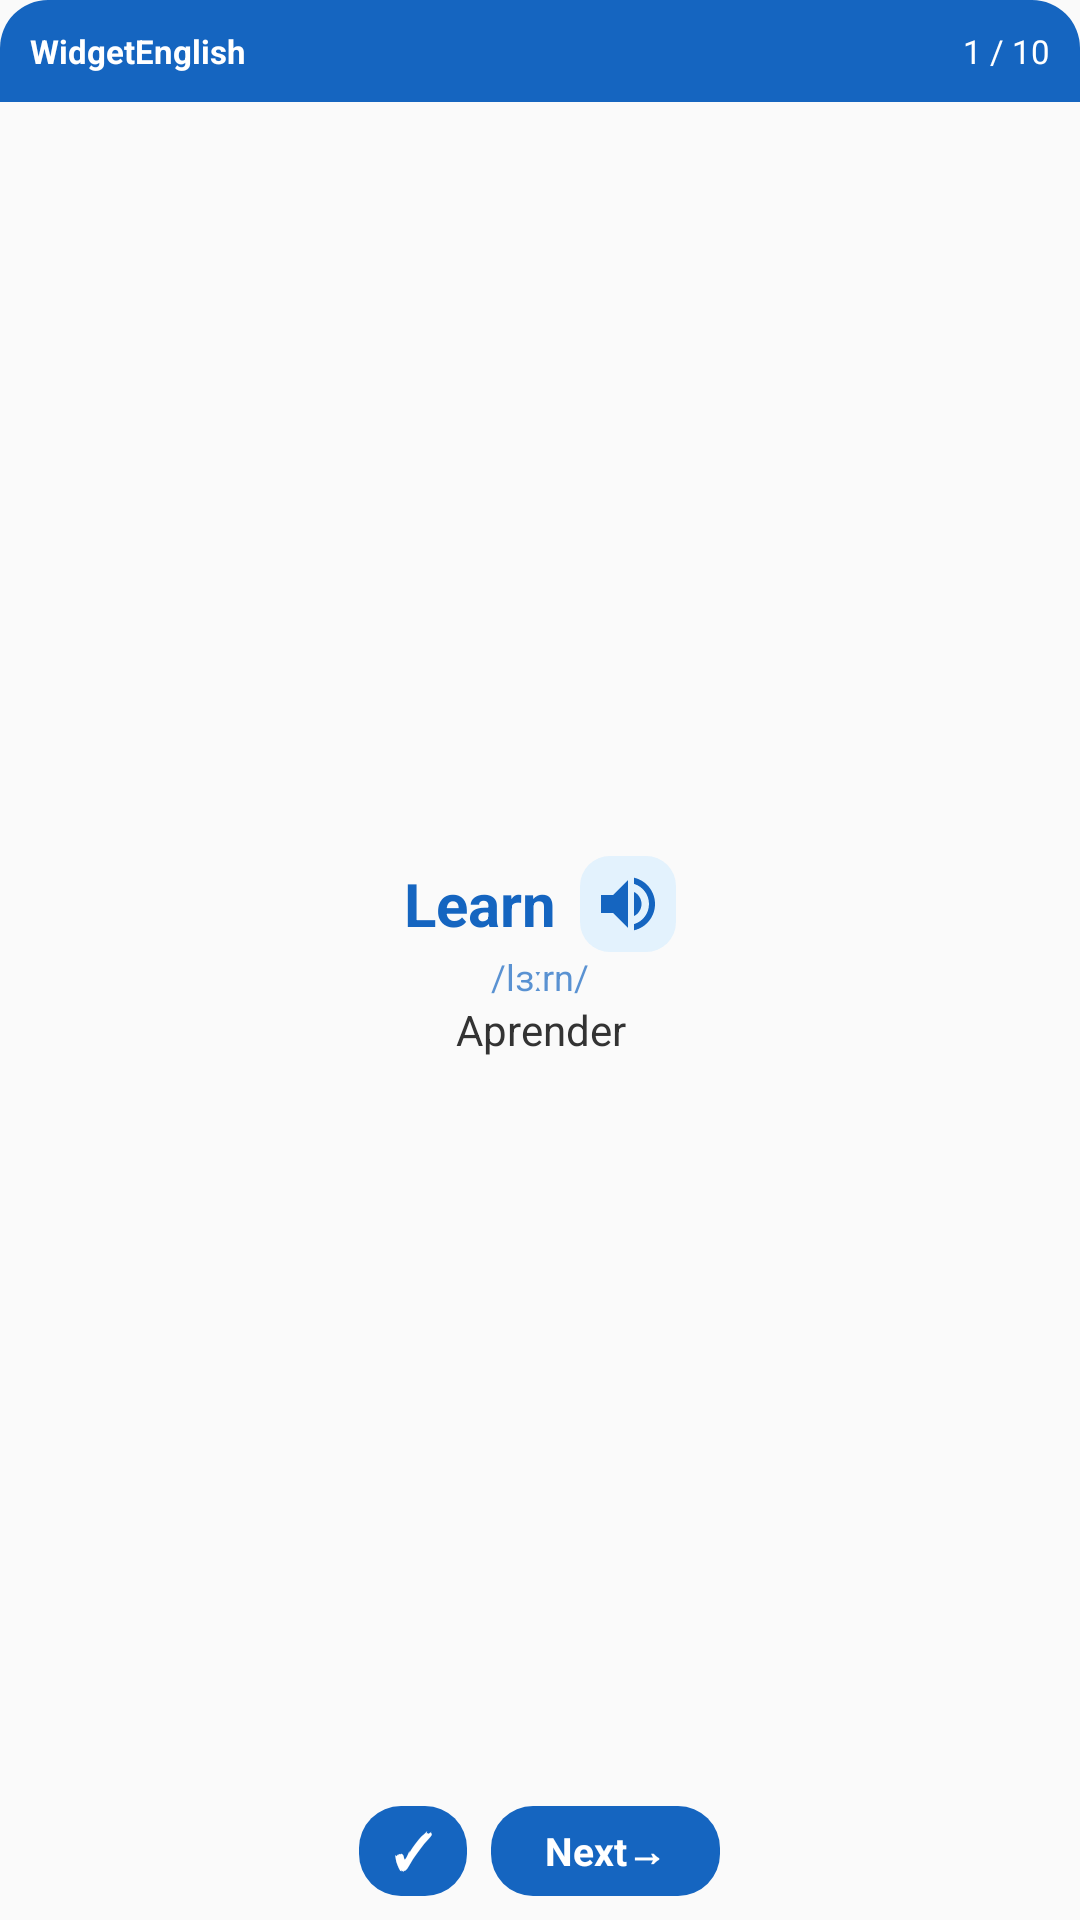

Reconstruct the res/layout file that produces this screen, plus the resources it refers to.
<!-- AndroidManifest.xml: application theme Theme.WidgetEnglish -->
<!-- res/layout/widget_word_normal.xml -->
<?xml version="1.0" encoding="utf-8"?>
<LinearLayout xmlns:android="http://schemas.android.com/apk/res/android"
    android:id="@+id/widget_root"
    android:layout_width="match_parent"
    android:layout_height="match_parent"
    android:background="@drawable/widget_bg"
    android:orientation="vertical">

    <LinearLayout
        android:id="@+id/widget_header"
        android:layout_width="match_parent"
        android:layout_height="34dp"
        android:background="@drawable/widget_header_bg"
        android:gravity="center_vertical"
        android:orientation="horizontal"
        android:paddingStart="10dp"
        android:paddingEnd="10dp">

        <TextView
            android:id="@+id/widget_lote_nombre"
            android:layout_width="0dp"
            android:layout_height="wrap_content"
            android:layout_weight="1"
            android:ellipsize="end"
            android:maxLines="1"
            android:text="WidgetEnglish"
            android:textColor="@color/white"
            android:textSize="11sp"
            android:textStyle="bold" />

        <TextView
            android:id="@+id/widget_progreso"
            android:layout_width="wrap_content"
            android:layout_height="wrap_content"
            android:text="1 / 10"
            android:textColor="@color/white"
            android:textSize="11sp" />

    </LinearLayout>

    <LinearLayout
        android:id="@+id/widget_body"
        android:layout_width="match_parent"
        android:layout_height="588dp"
        android:layout_weight="1"
        android:gravity="center"
        android:orientation="vertical"
        android:paddingStart="10dp"
        android:paddingTop="6dp"
        android:paddingEnd="10dp"
        android:paddingBottom="4dp">

        <LinearLayout
            android:id="@+id/widget_main_row"
            android:layout_width="wrap_content"
            android:layout_height="wrap_content"
            android:gravity="center"
            android:orientation="horizontal">

            <TextView
                android:id="@+id/widget_termino"
                android:layout_width="wrap_content"
                android:layout_height="wrap_content"
                android:ellipsize="end"
                android:maxLines="1"
                android:text="Learn"
                android:textColor="@color/blue_primary"
                android:textSize="20sp"
                android:textStyle="bold" />

            <ImageButton
                android:id="@+id/widget_btn_sound"
                android:layout_width="32dp"
                android:layout_height="32dp"
                android:layout_marginStart="8dp"
                android:background="@drawable/widget_sound_bg"
                android:contentDescription="Reproducir pronunciación"
                android:padding="7dp"
                android:src="@drawable/ic_volume_up" />

        </LinearLayout>

        <TextView
            android:id="@+id/widget_extra"
            android:layout_width="match_parent"
            android:layout_height="wrap_content"
            android:ellipsize="end"
            android:gravity="center"
            android:maxLines="1"
            android:text="go · went · gone"
            android:textColor="@color/blue_primary"
            android:textSize="12sp"
            android:textStyle="bold"
            android:visibility="gone" />

        <TextView
            android:id="@+id/widget_fonetica"
            android:layout_width="wrap_content"
            android:layout_height="wrap_content"
            android:ellipsize="end"
            android:maxLines="1"
            android:text="/lɜːrn/"
            android:textColor="@color/blue_primary_alpha"
            android:textSize="12sp" />

        <TextView
            android:id="@+id/widget_traduccion"
            android:layout_width="match_parent"
            android:layout_height="wrap_content"
            android:ellipsize="end"
            android:gravity="center"
            android:maxLines="1"
            android:text="Aprender"
            android:textColor="@color/text_dark"
            android:textSize="14sp" />

    </LinearLayout>

    <LinearLayout
        android:id="@+id/widget_actions_row"
        android:layout_width="wrap_content"
        android:layout_height="wrap_content"
        android:layout_gravity="center_horizontal"
        android:layout_marginBottom="8dp"
        android:gravity="center"
        android:orientation="horizontal">

        <TextView
            android:id="@+id/widget_btn_learned"
            android:layout_width="36dp"
            android:layout_height="30dp"
            android:layout_marginEnd="8dp"
            android:background="@drawable/widget_button_bg"
            android:gravity="center"
            android:text="✓"
            android:textColor="@color/white"
            android:textSize="16sp"
            android:textStyle="bold" />

        <TextView
            android:id="@+id/widget_btn_next"
            android:layout_width="wrap_content"
            android:layout_height="30dp"
            android:background="@drawable/widget_button_bg"
            android:gravity="center"
            android:paddingStart="18dp"
            android:paddingEnd="18dp"
            android:text="Next→"
            android:textColor="@color/white"
            android:textSize="13sp"
            android:textStyle="bold" />

    </LinearLayout>

</LinearLayout>
<!-- resources referenced by this layout -->
<resources>
  <color name="blue_primary">#FF1565C0</color>
  <color name="blue_primary_alpha">#B31565C0</color>
  <color name="text_dark">#FF333333</color>
  <color name="white">#FFFFFFFF</color>
  <!-- drawable ic_volume_up (drawable) -->
  <vector xmlns:android="http://schemas.android.com/apk/res/android"
      android:width="24dp"
      android:height="24dp"
      android:viewportWidth="24"
      android:viewportHeight="24">
      <path
          android:fillColor="#FF1565C0"
          android:pathData="M3,9v6h4l5,5V4L7,9H3zM16.5,12c0,-1.77 -1.02,-3.29 -2.5,-4.03v8.05c1.48,-0.73 2.5,-2.25 2.5,-4.02zM14,3.23v2.06c2.89,0.86 5,3.54 5,6.71s-2.11,5.85 -5,6.71v2.06c4.01,-0.91 7,-4.49 7,-8.77s-2.99,-7.86 -7,-8.77z"/>
  </vector>
  <!-- drawable widget_button_bg (drawable) -->
  <?xml version="1.0" encoding="utf-8"?>
  <shape xmlns:android="http://schemas.android.com/apk/res/android">
      <solid android:color="@color/blue_primary" />
      <corners android:radius="14dp" />
  </shape>
  <!-- drawable widget_header_bg (drawable) -->
  <?xml version="1.0" encoding="utf-8"?>
  <shape xmlns:android="http://schemas.android.com/apk/res/android">
      <solid android:color="@color/blue_primary" />
      <corners
          android:topLeftRadius="16dp"
          android:topRightRadius="16dp" />
  </shape>
  <!-- drawable widget_sound_bg (drawable) -->
  <?xml version="1.0" encoding="utf-8"?>
  <shape xmlns:android="http://schemas.android.com/apk/res/android">
      <solid android:color="@color/soft_blue" />
      <corners android:radius="10dp" />
  </shape>
  <style name="Theme.WidgetEnglish" parent="android:Theme.Material.Light.NoActionBar" />
  <color name="soft_blue">#FFE3F2FD</color>
</resources>
